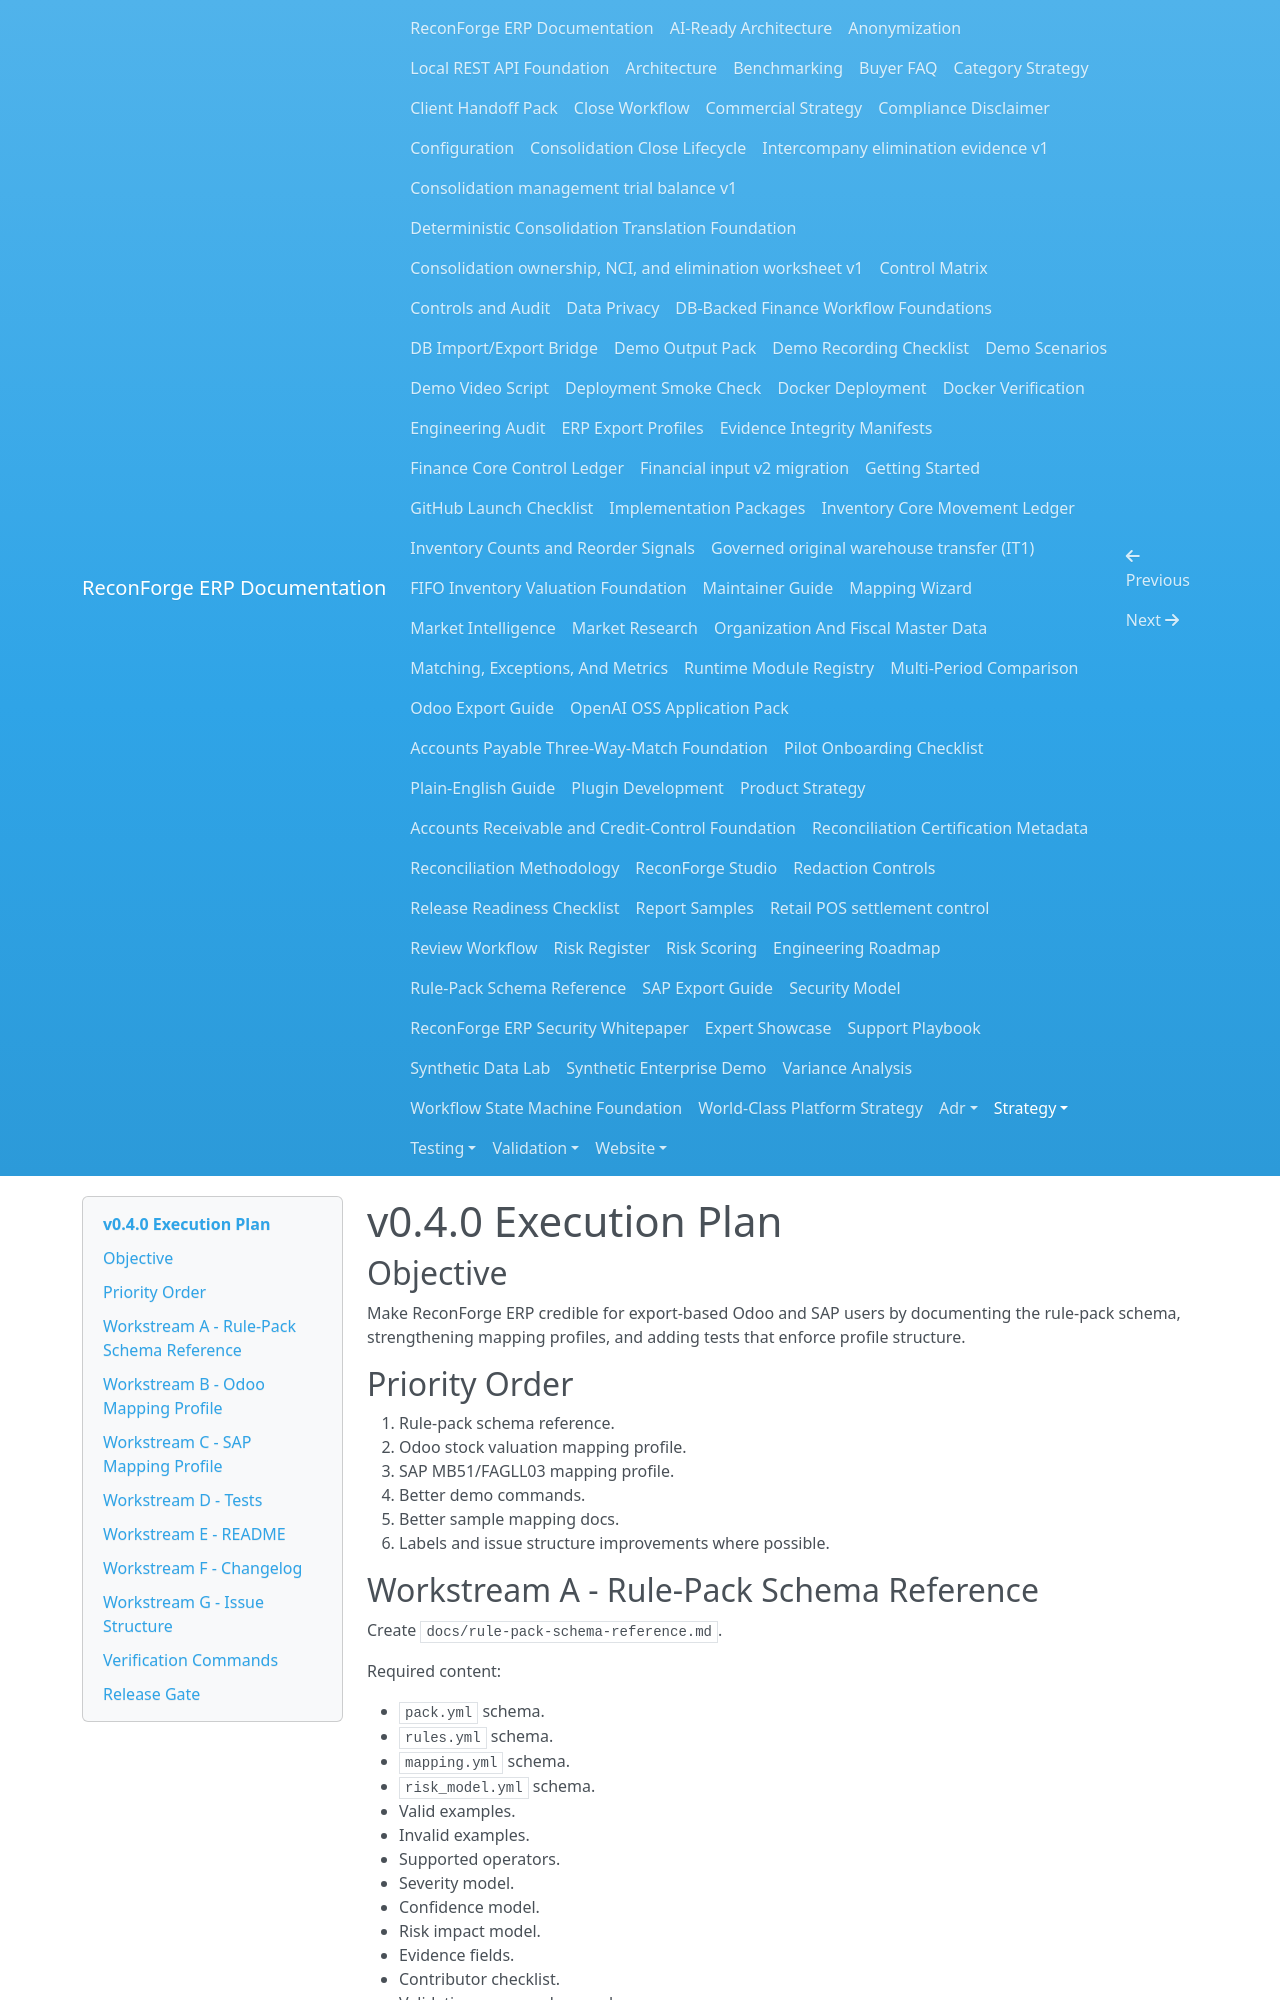

repository: amrzainmubarak/reconforge-erp · page: strategy/v0.4.0-execution-plan/index.html · generator: mkdocs

# v0.4.0 Execution Plan

## Objective

Make ReconForge ERP credible for export-based Odoo and SAP users by documenting the rule-pack schema, strengthening mapping profiles, and adding tests that enforce profile structure.

## Priority Order

1. Rule-pack schema reference.
2. Odoo stock valuation mapping profile.
3. SAP MB51/FAGLL03 mapping profile.
4. Better demo commands.
5. Better sample mapping docs.
6. Labels and issue structure improvements where possible.

## Workstream A - Rule-Pack Schema Reference

Create `docs/rule-pack-schema-reference.md`.

Required content:

- `pack.yml` schema.
- `rules.yml` schema.
- `mapping.yml` schema.
- `risk_model.yml` schema.
- Valid examples.
- Invalid examples.
- Supported operators.
- Severity model.
- Confidence model.
- Risk impact model.
- Evidence fields.
- Contributor checklist.
- Validation command examples.

Acceptance criteria:

- The doc exists and includes examples for all core YAML files.
- Supported operators match `reconforge.rules.operators.SUPPORTED_OPERATORS`.
- The doc distinguishes implemented validation from documented mapping-profile conventions.
